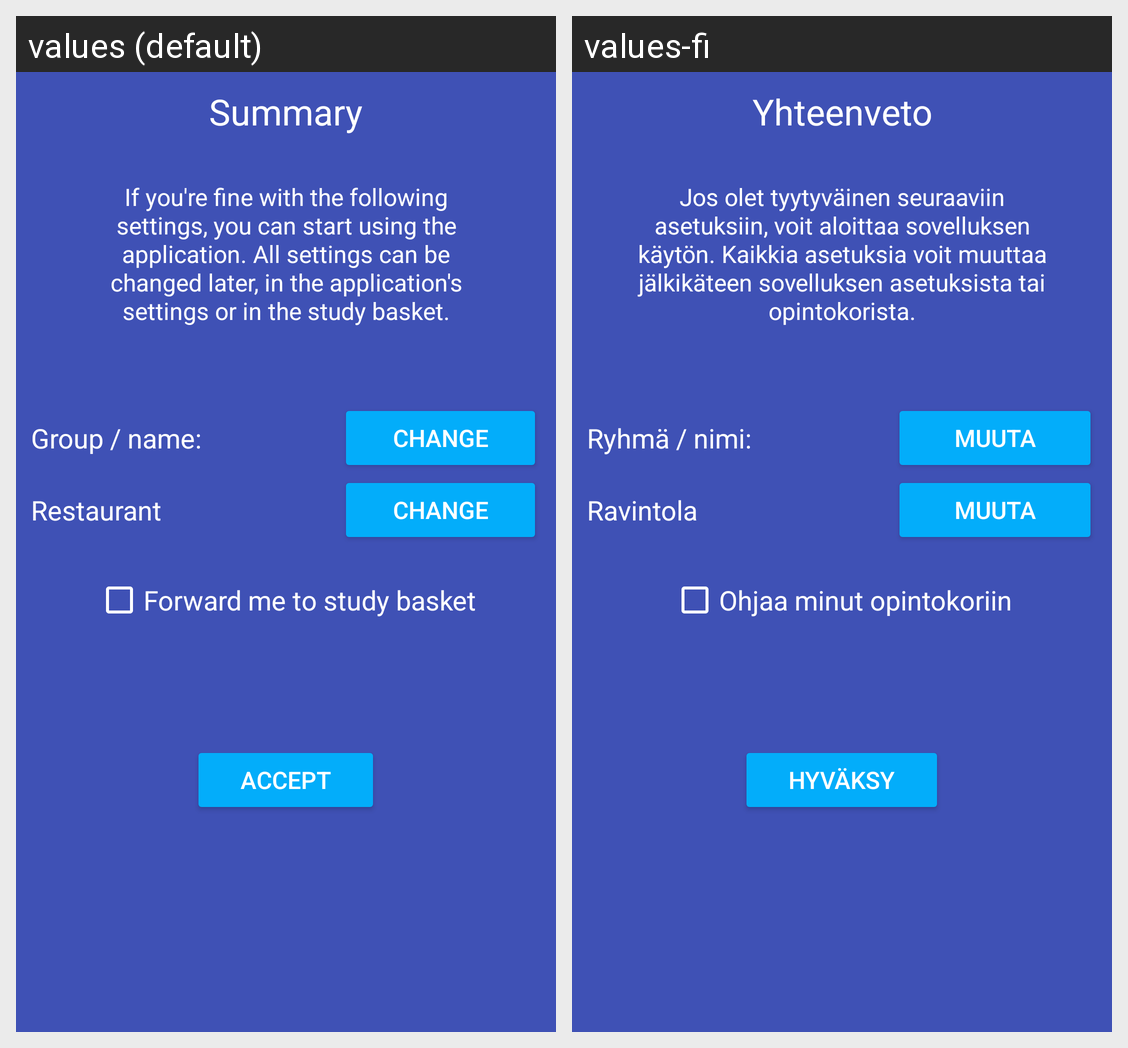

Here is an Android app screen in its default locale and in the app's own translations. Write out the translated-string differences for the strings that appear on this screen.
Android screen res/layout/fragment_setup_third.xml rendered under 2 locales, left to right: values (default), values-fi. Device: Nexus 5 (rendered at 1080×1920; each locale shown at half size, 540×960, under a caption strip naming it); theme AppTheme.
Strings drawn on this screen, with the default value and each locale's value (text and hints the layout hard-codes, and strings that could not be matched under every locale, appear in the picture but are not listed):

setup_summary
  values: Summary
  values-fi: Yhteenveto

setup_third_desc
  values: If you're fine with the following settings, you can start using the application. All settings can be changed later, in the application's settings or in the study basket.
  values-fi: Jos olet tyytyväinen seuraaviin asetuksiin, voit aloittaa sovelluksen käytön. Kaikkia asetuksia voit muuttaa jälkikäteen sovelluksen asetuksista tai opintokorista.

group_name
  values: Group / name:
  values-fi: Ryhmä / nimi:

setup_change
  values: Change
  values-fi: Muuta

restaurant
  values: Restaurant
  values-fi: Ravintola

forward_study_basket
  values: Forward me to study basket
  values-fi: Ohjaa minut opintokoriin

setup_accept
  values: Accept
  values-fi: Hyväksy
